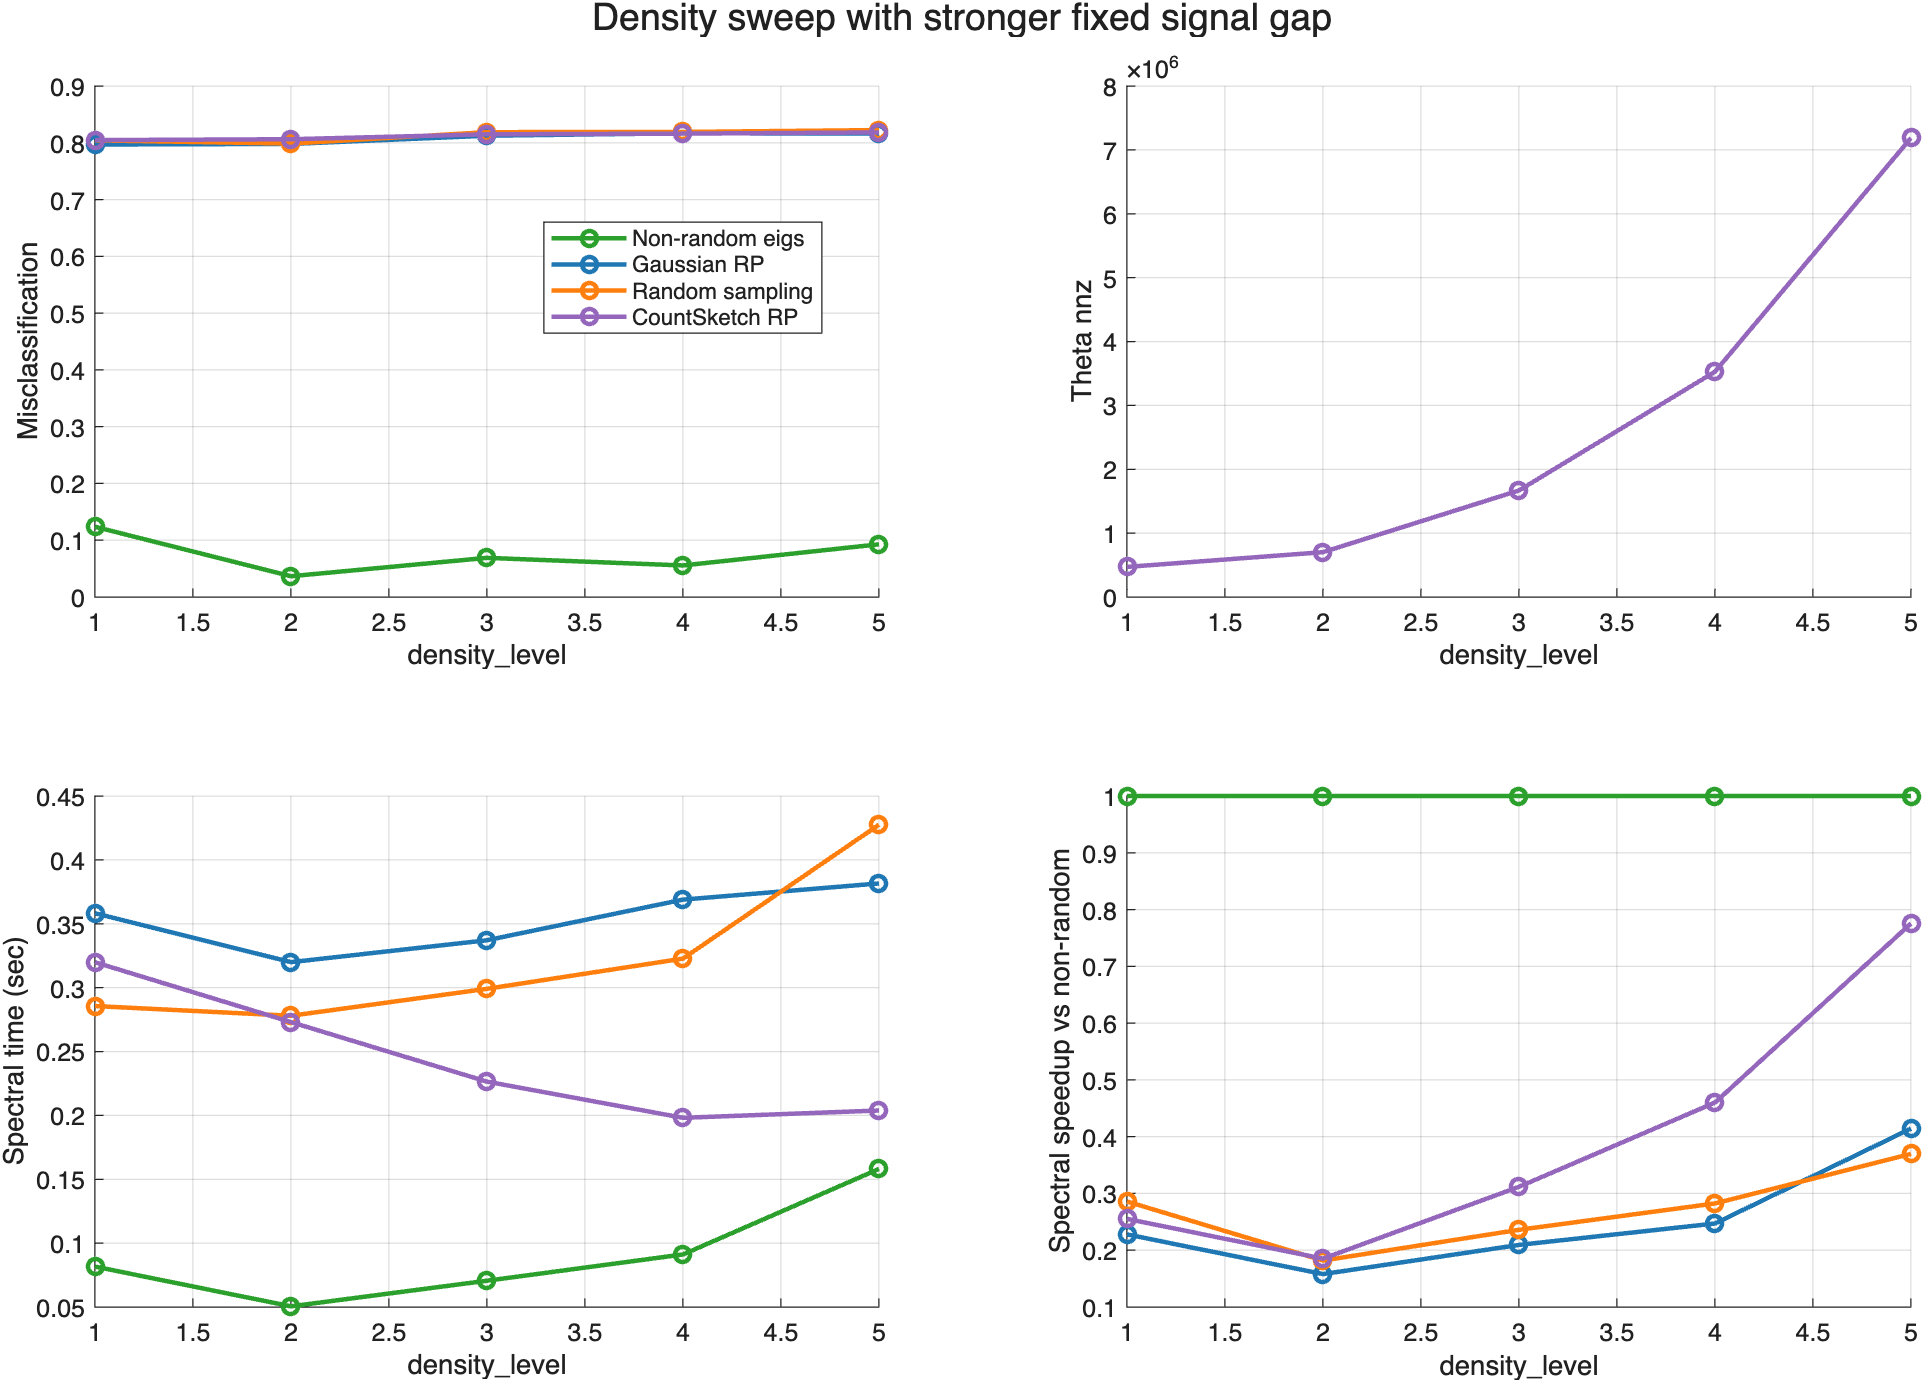

Values plotted in this chart, from the file beside it:
experiment, sweep, x_col, x_value, method, reps, non_random_spectral_sec_mean, spectral_speedup_vs_non_random, n_mean, n_std, K_mean, K_std, rho_n_mean, rho_n_std, a_in_mean, a_in_std, b_out_mean, b_out_std, signal_gap_mean, signal_gap_std, p_in_mean, p_in_std, p_out_mean, p_out_std
density_background_fixed_gap, density_background_fixed_gap, density_level, 1, Non-random eigs, 5, 0.08163, 1, 6000, 0, 6, 0, 16, 0, 36, 0, 4, 0, 32, 0, 1.6e-05, 0, 1.77777777777778e-06, 0
density_background_fixed_gap, density_background_fixed_gap, density_level, 1, Gaussian RP, 5, 0.08163, 0.2279, 6000, 0, 6, 0, 16, 0, 36, 0, 4, 0, 32, 0, 1.6e-05, 0, 1.77777777777778e-06, 0
density_background_fixed_gap, density_background_fixed_gap, density_level, 1, Random sampling, 5, 0.08163, 0.2858, 6000, 0, 6, 0, 16, 0, 36, 0, 4, 0, 32, 0, 1.6e-05, 0, 1.77777777777778e-06, 0
density_background_fixed_gap, density_background_fixed_gap, density_level, 1, CountSketch RP, 5, 0.08163, 0.2552, 6000, 0, 6, 0, 16, 0, 36, 0, 4, 0, 32, 0, 1.6e-05, 0, 1.77777777777778e-06, 0
density_background_fixed_gap, density_background_fixed_gap, density_level, 2, Non-random eigs, 5, 0.05053, 1, 6000, 0, 6, 0, 24, 0, 36, 0, 4, 0, 32, 0, 2.4e-05, 0, 2.66666666666667e-06, 0
density_background_fixed_gap, density_background_fixed_gap, density_level, 2, Gaussian RP, 5, 0.05053, 0.1579, 6000, 0, 6, 0, 24, 0, 36, 0, 4, 0, 32, 0, 2.4e-05, 0, 2.66666666666667e-06, 0
density_background_fixed_gap, density_background_fixed_gap, density_level, 2, Random sampling, 5, 0.05053, 0.1818, 6000, 0, 6, 0, 24, 0, 36, 0, 4, 0, 32, 0, 2.4e-05, 0, 2.66666666666667e-06, 0
density_background_fixed_gap, density_background_fixed_gap, density_level, 2, CountSketch RP, 5, 0.05053, 0.1851, 6000, 0, 6, 0, 24, 0, 36, 0, 4, 0, 32, 0, 2.4e-05, 0, 2.66666666666667e-06, 0
density_background_fixed_gap, density_background_fixed_gap, density_level, 3, Non-random eigs, 5, 0.07057, 1, 6000, 0, 6, 0, 32, 0, 40, 0, 8, 0, 32, 0, 3.55555555555556e-05, 0, 7.11111111111111e-06, 0
density_background_fixed_gap, density_background_fixed_gap, density_level, 3, Gaussian RP, 5, 0.07057, 0.2094, 6000, 0, 6, 0, 32, 0, 40, 0, 8, 0, 32, 0, 3.55555555555556e-05, 0, 7.11111111111111e-06, 0
density_background_fixed_gap, density_background_fixed_gap, density_level, 3, Random sampling, 5, 0.07057, 0.236, 6000, 0, 6, 0, 32, 0, 40, 0, 8, 0, 32, 0, 3.55555555555556e-05, 0, 7.11111111111111e-06, 0
density_background_fixed_gap, density_background_fixed_gap, density_level, 3, CountSketch RP, 5, 0.07057, 0.3117, 6000, 0, 6, 0, 32, 0, 40, 0, 8, 0, 32, 0, 3.55555555555556e-05, 0, 7.11111111111111e-06, 0
density_background_fixed_gap, density_background_fixed_gap, density_level, 4, Non-random eigs, 5, 0.09114, 1, 6000, 0, 6, 0, 48, 0, 44, 0, 12, 0, 32, 0, 5.86666666666667e-05, 0, 1.6e-05, 0
density_background_fixed_gap, density_background_fixed_gap, density_level, 4, Gaussian RP, 5, 0.09114, 0.2471, 6000, 0, 6, 0, 48, 0, 44, 0, 12, 0, 32, 0, 5.86666666666667e-05, 0, 1.6e-05, 0
density_background_fixed_gap, density_background_fixed_gap, density_level, 4, Random sampling, 5, 0.09114, 0.2824, 6000, 0, 6, 0, 48, 0, 44, 0, 12, 0, 32, 0, 5.86666666666667e-05, 0, 1.6e-05, 0
density_background_fixed_gap, density_background_fixed_gap, density_level, 4, CountSketch RP, 5, 0.09114, 0.4601, 6000, 0, 6, 0, 48, 0, 44, 0, 12, 0, 32, 0, 5.86666666666667e-05, 0, 1.6e-05, 0
density_background_fixed_gap, density_background_fixed_gap, density_level, 5, Non-random eigs, 5, 0.1581, 1, 6000, 0, 6, 0, 64, 0, 52, 0, 20, 0, 32, 0, 9.24444444444444e-05, 0, 3.55555555555556e-05, 0
density_background_fixed_gap, density_background_fixed_gap, density_level, 5, Gaussian RP, 5, 0.1581, 0.4143, 6000, 0, 6, 0, 64, 0, 52, 0, 20, 0, 32, 0, 9.24444444444444e-05, 0, 3.55555555555556e-05, 0
density_background_fixed_gap, density_background_fixed_gap, density_level, 5, Random sampling, 5, 0.1581, 0.3697, 6000, 0, 6, 0, 64, 0, 52, 0, 20, 0, 32, 0, 9.24444444444444e-05, 0, 3.55555555555556e-05, 0
density_background_fixed_gap, density_background_fixed_gap, density_level, 5, CountSketch RP, 5, 0.1581, 0.7755, 6000, 0, 6, 0, 64, 0, 52, 0, 20, 0, 32, 0, 9.24444444444444e-05, 0, 3.55555555555556e-05, 0
